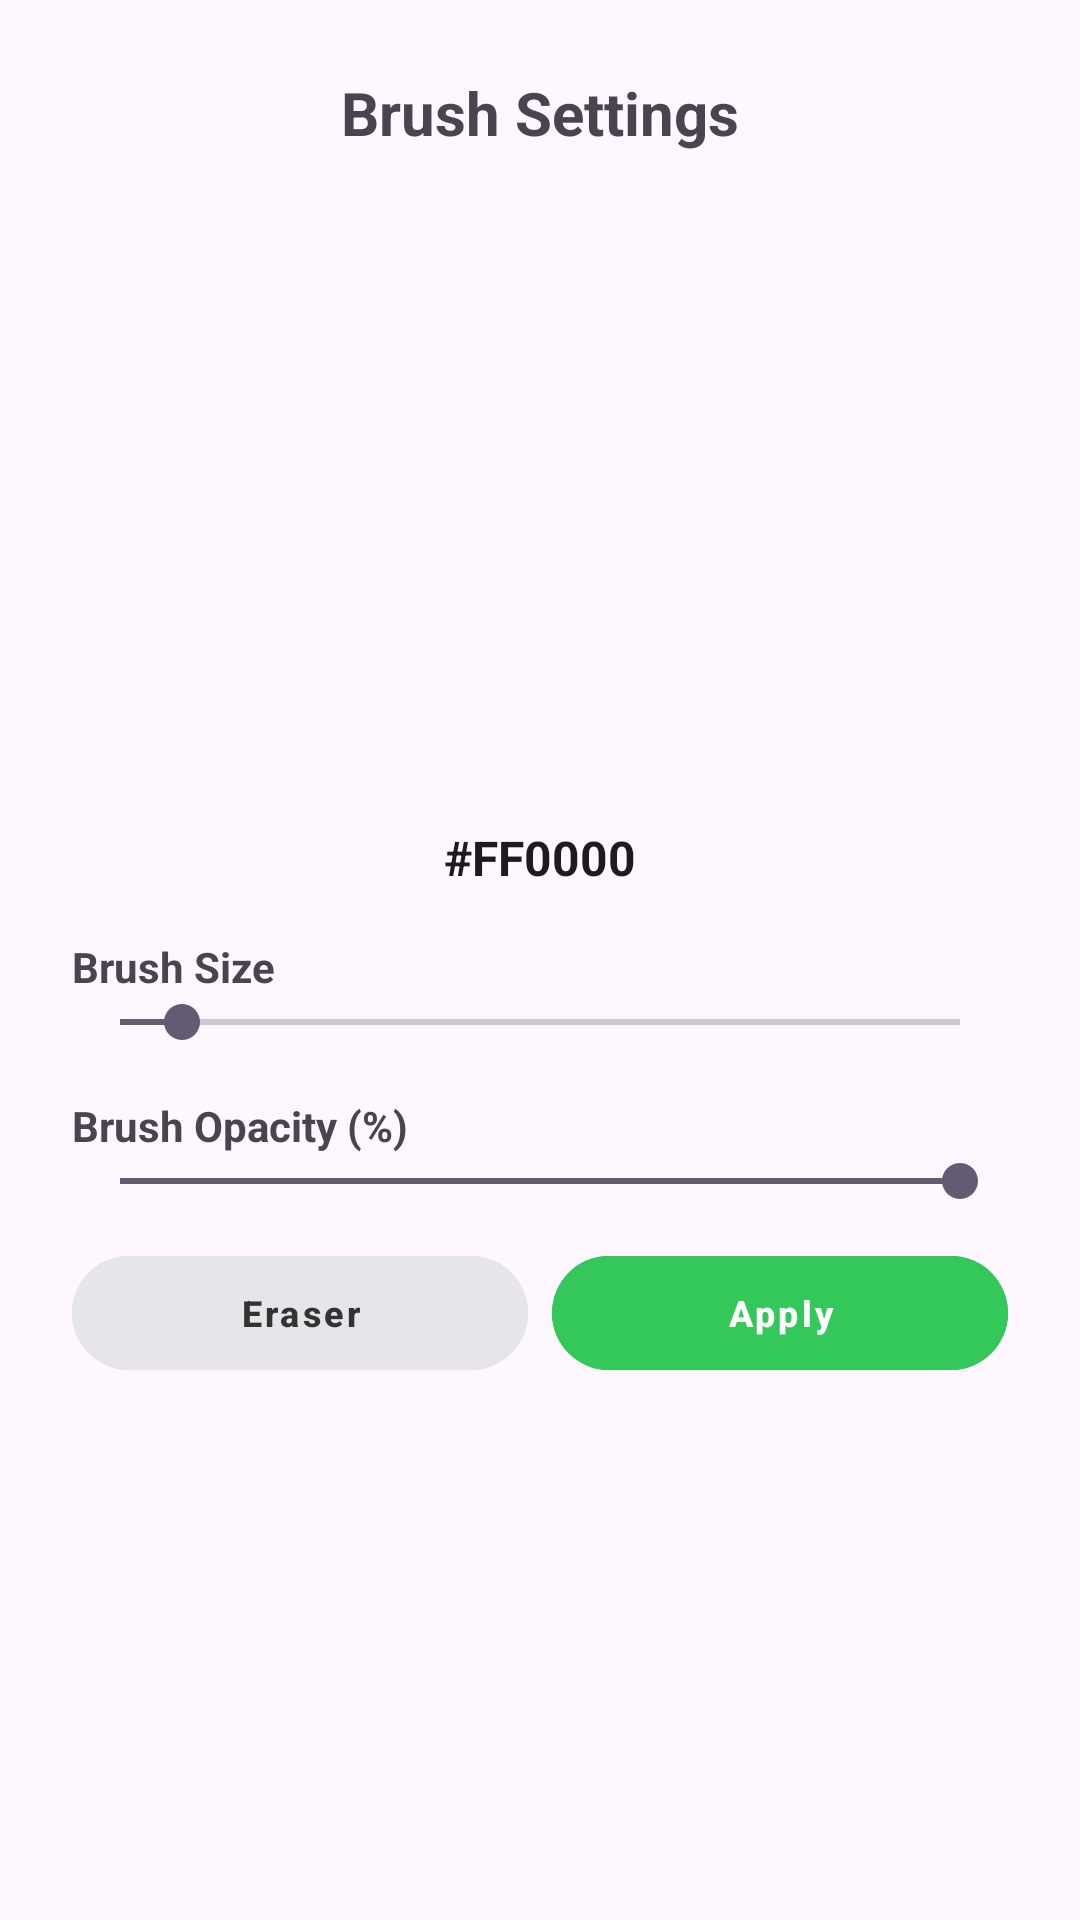

Write the Android layout XML for this screen, with the resource values it uses.
<!-- AndroidManifest.xml: application theme Theme.OwnPhotoONWall -->
<!-- res/layout/dialog_brush_settings.xml -->
<?xml version="1.0" encoding="utf-8"?>

<LinearLayout xmlns:android="http://schemas.android.com/apk/res/android"
    xmlns:tools="http://schemas.android.com/tools"
    android:layout_width="match_parent"
    android:layout_height="wrap_content"
    android:orientation="vertical"
    android:padding="24dp"
    tools:ignore="HardcodedText">

    <TextView
        android:layout_width="match_parent"
        android:layout_height="wrap_content"
        android:text="Brush Settings"
        android:textSize="20sp"
        android:textStyle="bold"
        android:layout_marginBottom="16dp"
        android:gravity="center"/>

    <FrameLayout
        android:id="@+id/colorWheelContainer"
        android:layout_width="200dp"
        android:layout_height="200dp"
        android:layout_gravity="center"
        android:layout_marginBottom="8dp"/>

    <EditText
        android:id="@+id/etBrushHexCode"
        android:layout_width="120dp"
        android:layout_height="wrap_content"
        android:layout_gravity="center"
        android:gravity="center"
        android:inputType="text"
        android:importantForAutofill="no"
        android:text="#FF0000"
        android:background="@android:color/transparent"
        android:textSize="16sp"
        android:textStyle="bold"
        android:layout_marginBottom="16dp"/>

    <TextView android:layout_width="wrap_content" android:layout_height="wrap_content" android:text="Brush Size" android:textStyle="bold"/>
    <SeekBar
        android:id="@+id/sbBrushSize"
        android:layout_width="match_parent"
        android:layout_height="wrap_content"
        android:layout_marginBottom="16dp"
        android:max="150"
        android:min="1"
        android:progress="12" />

    <TextView android:layout_width="wrap_content" android:layout_height="wrap_content" android:text="Brush Opacity (%)" android:textStyle="bold"/>
    <SeekBar
        android:id="@+id/sbBrushOpacity"
        android:layout_width="match_parent"
        android:layout_height="wrap_content"
        android:layout_marginBottom="16dp"
        android:max="100"
        android:min="1"
        android:progress="100" />

    <LinearLayout
        android:layout_width="match_parent"
        android:layout_height="wrap_content"
        android:orientation="horizontal"
        android:gravity="center">

        
        <Button
            android:id="@+id/btnEraserToggle"
            style="@style/ModernButtonStyle"
            android:layout_width="0dp"
            android:layout_weight="1"
            android:layout_height="50dp"
            android:layout_marginEnd="8dp"
            android:backgroundTint="#E5E5EA"
            android:textColor="#333333"
            android:text="Eraser" />

        <Button
            android:id="@+id/btnBrushApply"
            style="@style/ModernButtonStyle"
            android:layout_width="0dp"
            android:layout_weight="1"
            android:layout_height="50dp"
            android:backgroundTint="#34C759"
            android:textColor="#FFFFFF"
            android:text="Apply" />
    </LinearLayout>
</LinearLayout>
<!-- resources referenced by this layout -->
<resources>
  <style name="ModernButtonStyle" parent="Widget.MaterialComponents.Button.TextButton">
          <item name="android:layout_width">match_parent</item>
          <item name="android:layout_height">45dp</item>
          
          <item name="android:paddingStart">16dp</item>
          <item name="android:paddingEnd">16dp</item>
          <item name="android:textSize">12sp</item>
          <item name="android:textStyle">bold</item>
          <item name="android:textAllCaps">false</item>
          <item name="android:layout_marginBottom">12dp</item>
          <item name="cornerFamily">rounded</item>
          <item name="cornerRadius">24dp</item>
          <item name="android:textColor">?android:attr/textColorPrimary</item>
          <item name="backgroundTint">?android:attr/colorAccent</item>
      </style>
  <style name="Theme.OwnPhotoONWall" parent="Base.Theme.OwnPhotoONWall" />
  <style name="Base.Theme.OwnPhotoONWall" parent="Theme.Material3.DayNight.NoActionBar">
          <item name="android:windowActivityTransitions">true</item>
          <item name="android:windowContentTransitions">true</item>
      </style>
</resources>
